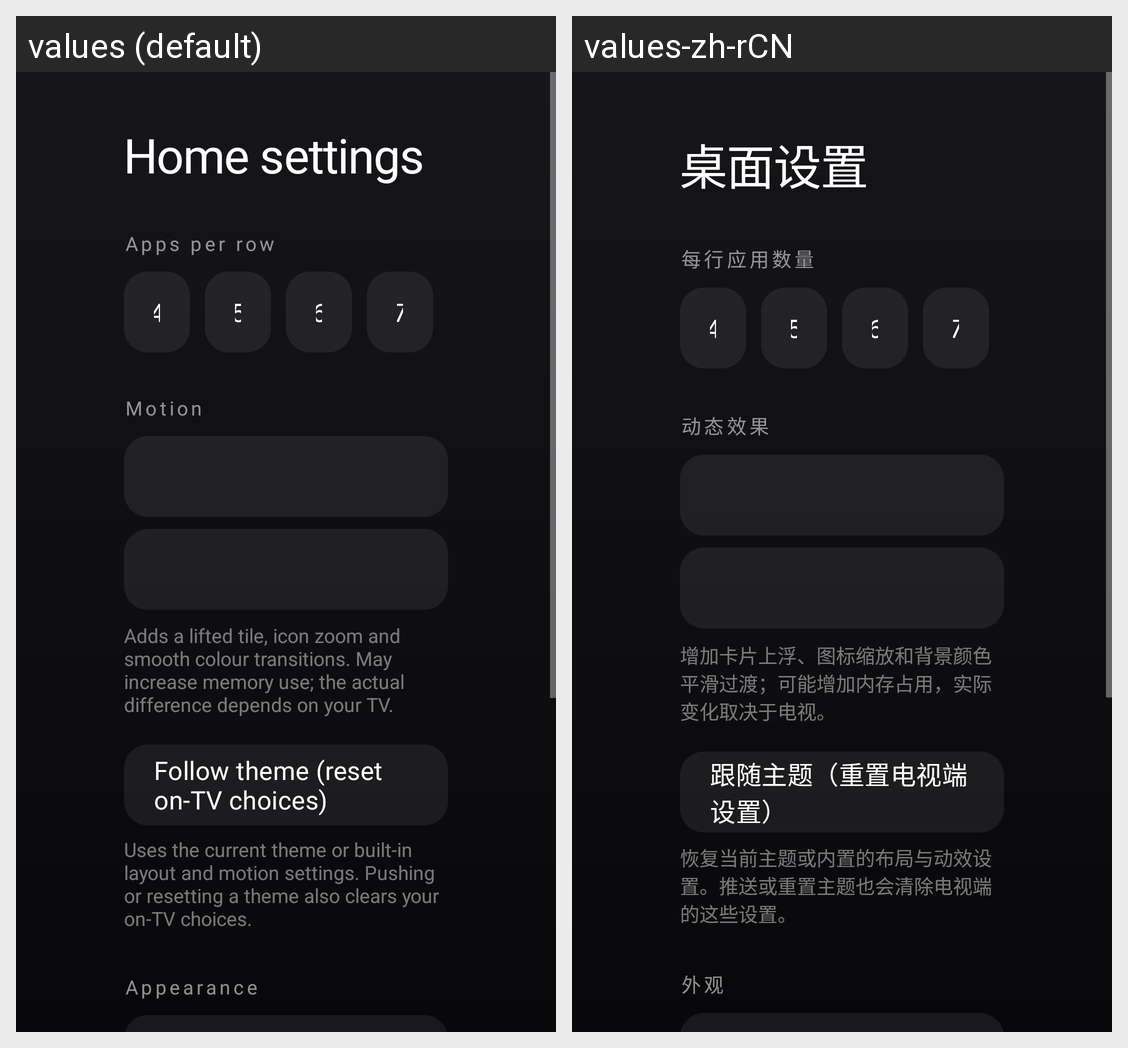

The same Android screen rendered under two of its app's locales, left to right. List the strings drawn on it with the default value and each locale's translation.
Android screen res/layout/activity_launcher_settings.xml rendered under 2 locales, left to right: values (default), values-zh-rCN. Device: Nexus 5 (rendered at 1080×1920; each locale shown at half size, 540×960, under a caption strip naming it); theme Theme.TvHome.
Strings drawn on this screen, with the default value and each locale's value (text and hints the layout hard-codes, and strings that could not be matched under every locale, appear in the picture but are not listed):

launcher_settings
  values: Home settings
  values-zh-rCN: 桌面设置

columns_label
  values: Apps per row
  values-zh-rCN: 每行应用数量

motion_label
  values: Motion
  values-zh-rCN: 动态效果

advanced_effects_warning
  values: Adds a lifted tile, icon zoom and smooth colour transitions. May increase memory use; the actual difference depends on your TV.
  values-zh-rCN: 增加卡片上浮、图标缩放和背景颜色平滑过渡；可能增加内存占用，实际变化取决于电视。

follow_theme
  values: Follow theme (reset on-TV choices)
  values-zh-rCN: 跟随主题（重置电视端设置）

follow_theme_hint
  values: Uses the current theme or built-in layout and motion settings. Pushing or resetting a theme also clears your on-TV choices.
  values-zh-rCN: 恢复当前主题或内置的布局与动效设置。推送或重置主题也会清除电视端的这些设置。

appearance_label
  values: Appearance
  values-zh-rCN: 外观
